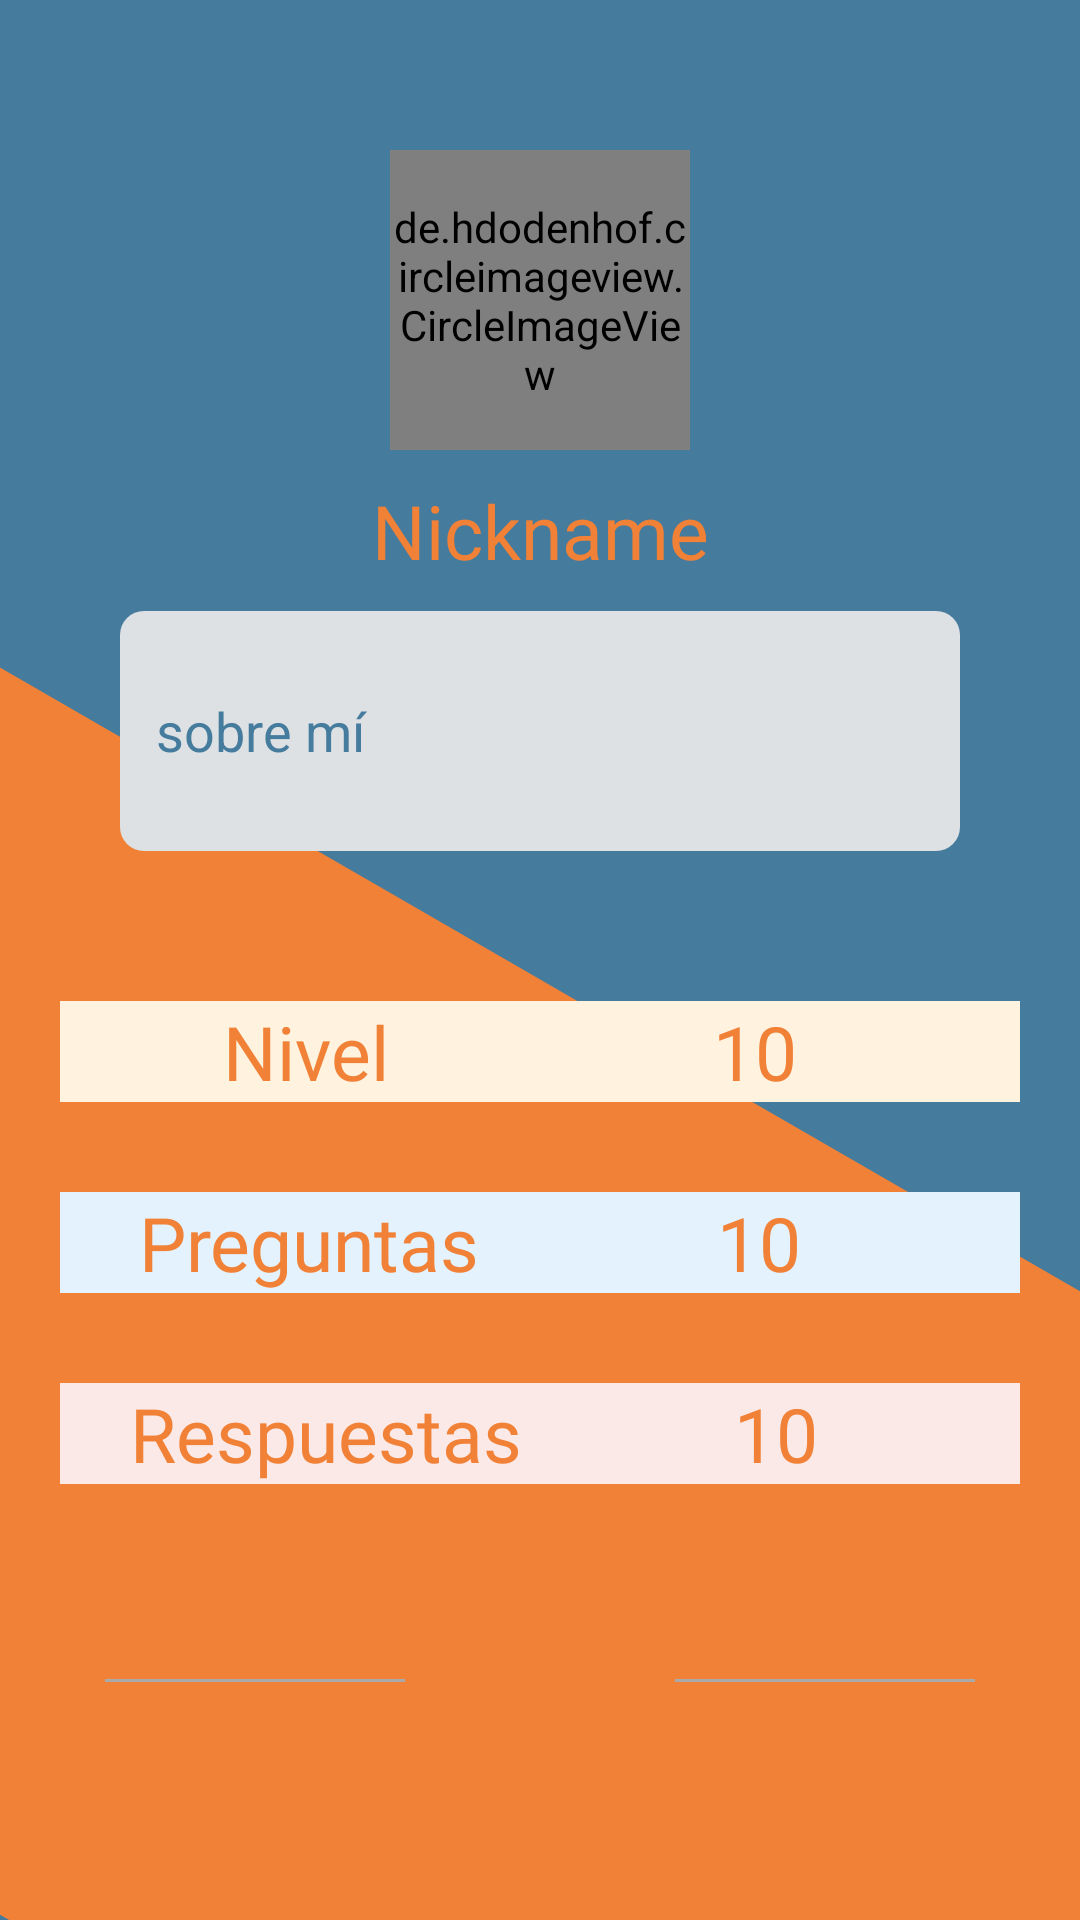

Write the Android layout XML for this screen, with the resource values it uses.
<!-- AndroidManifest.xml: application theme Theme.StackOverPhone -->
<!-- res/layout/fragment_profile.xml -->
<?xml version="1.0" encoding="utf-8"?>
<androidx.constraintlayout.widget.ConstraintLayout xmlns:android="http://schemas.android.com/apk/res/android"
    xmlns:app="http://schemas.android.com/apk/res-auto"
    xmlns:tools="http://schemas.android.com/tools"
    android:layout_width="match_parent"
    android:layout_height="match_parent"
    android:background="@drawable/background_test3"
    tools:context=".Profile">

    <LinearLayout
        android:id="@+id/linearLayout2"
        android:layout_width="0dp"
        android:layout_height="0dp"
        android:gravity="center"
        android:orientation="vertical"
        app:layout_constraintBottom_toBottomOf="parent"
        app:layout_constraintEnd_toEndOf="parent"
        app:layout_constraintStart_toStartOf="parent"
        app:layout_constraintTop_toTopOf="parent">

        <LinearLayout
            android:id="@+id/linearLayout"
            android:layout_width="match_parent"
            android:layout_height="match_parent"
            android:layout_marginLeft="20dp"
            android:layout_marginTop="40dp"
            android:layout_marginRight="20dp"
            android:layout_marginBottom="40dp"
            android:background="@drawable/round_corners_linear"
            android:orientation="vertical">

            <de.hdodenhof.circleimageview.CircleImageView
                android:layout_width="100dp"
                android:layout_height="100dp"
                android:id="@+id/imgProfile"
                android:layout_gravity="center"
                android:layout_marginTop="10dp"
                android:scaleType="centerCrop"
                android:src="@drawable/ic_launcher_background"
                />

            <TextView
                android:layout_width="match_parent"
                android:layout_height="wrap_content"
                android:layout_marginTop="10dp"
                android:fontFamily="@font/dm_sans_bold"
                android:text="Nickname"
                android:id="@+id/tvNickname"
                android:textAlignment="center"
                android:textColor="@color/naranja"
                android:textSize="25sp" />


            <EditText
                android:id="@+id/questionEditText"
                android:layout_width="match_parent"
                android:layout_height="80dp"
                android:layout_marginLeft="20dp"
                android:layout_marginTop="10dp"
                android:layout_marginRight="20dp"
                android:background="@drawable/custom_edit_text_rounded"
                android:ems="10"
                android:hint="sobre mí"
                android:inputType="textMultiLine"
                android:minHeight="48dp"
                android:paddingLeft="12dp"
                android:textAlignment="viewStart"
                android:textColor="@color/black"
                android:textColorHint="@color/azul"
                tools:ignore="SpeakableTextPresentCheck" />

            <LinearLayout
                android:layout_width="match_parent"
                android:layout_height="wrap_content"
                android:layout_gravity="center"
                android:layout_marginTop="50dp"
                android:background="#FFF3E0"
                android:orientation="horizontal">


                <TextView
                    android:id="@+id/textView"
                    android:layout_width="wrap_content"
                    android:layout_height="wrap_content"
                    android:layout_weight="1"
                    android:fontFamily="@font/dm_sans_bold"
                    android:text="Nivel"
                    android:textAlignment="center"
                    android:textColor="@color/naranja"
                    android:textSize="25sp"/>

                <TextView
                    android:id="@+id/tv_Nivel"
                    android:layout_width="wrap_content"
                    android:layout_height="wrap_content"
                    android:layout_weight="1"
                    android:fontFamily="@font/dm_sans_bold"
                    android:text="10"
                    android:textAlignment="center"
                    android:layout_marginRight="20dp"
                    android:textColor="@color/naranja"
                    android:textSize="25sp" />


            </LinearLayout>



            <LinearLayout
                android:layout_width="match_parent"
                android:layout_height="wrap_content"
                android:layout_gravity="center"
                android:layout_marginTop="30dp"
                android:background="#E3F2FD"
                android:orientation="horizontal">


                <TextView
                    android:id="@+id/tvQuestions"
                    android:layout_width="wrap_content"
                    android:layout_height="wrap_content"
                    android:layout_weight="1"
                    android:fontFamily="@font/dm_sans_bold"
                    android:text="Preguntas"
                    android:textAlignment="center"
                    android:textColor="@color/naranja"
                    android:textSize="25sp"/>

                <TextView
                    android:id="@+id/tv_Preguntas"
                    android:layout_width="wrap_content"
                    android:layout_height="wrap_content"
                    android:layout_weight="2"
                    android:fontFamily="@font/dm_sans_bold"
                    android:text="10"
                    android:textAlignment="center"
                    android:layout_marginRight="20dp"
                    android:textColor="@color/naranja"
                    android:textSize="25sp" />


            </LinearLayout>
            <LinearLayout
                android:layout_width="match_parent"
                android:layout_height="wrap_content"
                android:layout_gravity="center"
                android:layout_marginTop="30dp"
                android:background="#FBE9E7"
                android:orientation="horizontal">


                <TextView
                    android:id="@+id/tvAnswers"
                    android:layout_width="wrap_content"
                    android:layout_height="wrap_content"
                    android:layout_weight="1"
                    android:fontFamily="@font/dm_sans_bold"
                    android:text="Respuestas"
                    android:textAlignment="center"
                    android:textColor="@color/naranja"
                    android:textSize="25sp"/>

                <TextView
                    android:id="@+id/tv_Respuestas"
                    android:layout_width="wrap_content"
                    android:layout_height="wrap_content"
                    android:layout_weight="2"
                    android:fontFamily="@font/dm_sans_bold"
                    android:text="10"
                    android:textAlignment="center"
                    android:layout_marginRight="20dp"
                    android:textColor="@color/naranja"
                    android:textSize="25sp" />


            </LinearLayout>

            <LinearLayout
                android:layout_width="match_parent"
                android:layout_height="wrap_content"
                android:layout_gravity="center"
                android:layout_marginTop="50dp"
                android:orientation="horizontal">

                <View

                    android:layout_width="100dp"
                    android:layout_height="1dp"
                    android:layout_marginLeft="15dp"
                    android:layout_marginTop="15dp"
                    android:background="@android:color/darker_gray" />

                <ImageView
                    android:id="@+id/imageView5"
                    android:layout_width="94dp"
                    android:layout_height="wrap_content"
                    android:layout_weight="1"
                    app:srcCompat="@drawable/ic_custom_add" />

                <View

                    android:layout_width="100dp"
                    android:layout_height="1dp"
                    android:layout_marginTop="15dp"
                    android:layout_marginRight="15dp"
                    android:background="@android:color/darker_gray" />

            </LinearLayout>

        </LinearLayout>
    </LinearLayout>
</androidx.constraintlayout.widget.ConstraintLayout>
<!-- resources referenced by this layout -->
<resources>
  <color name="azul">#457b9d</color>
  <color name="black">#FF000000</color>
  <color name="naranja">#f08137</color>
  <!-- drawable background_test3 (drawable) -->
  <?xml version="1.0" encoding="utf-8"?>
  <layer-list xmlns:android="http://schemas.android.com/apk/res/android">
  
      <item android:drawable="@color/azul"></item>
  
      <item>
          <rotate android:fromDegrees="120.0"
              android:pivotX="29.9999%"
              android:pivotY="64.0%">
              <shape
                  android:shape="rectangle">
                  <solid android:color="@color/naranja"></solid>
              </shape>
  
          </rotate>
      </item>
  </layer-list>
  <!-- drawable custom_edit_text_rounded (drawable) -->
  <?xml version="1.0" encoding="utf-8"?>
  <selector xmlns:android="http://schemas.android.com/apk/res/android">
  
      
      <item android:state_enabled="true" android:state_focused="true">
          <shape android:shape="rectangle">
              <solid android:alpha="0.5" />
              <corners android:radius="8dp" />
  
              <stroke android:width="2dp" android:color="@color/teal_700" />
          </shape>
      </item>
  
      
      <item android:state_enabled="true">
          <shape android:shape="rectangle">
              <solid android:color="@color/gris"/> />
              <corners android:radius="8dp" />
  
          </shape>
      </item>
  
  </selector>
  <!-- drawable ic_custom_add (drawable) -->
  <vector android:height="34dp" android:tint="#F08137"
      android:viewportHeight="24" android:viewportWidth="24"
      android:width="34dp" xmlns:android="http://schemas.android.com/apk/res/android">
      <path android:fillColor="@android:color/white" android:pathData="M12,2C6.48,2 2,6.48 2,12s4.48,10 10,10 10,-4.48 10,-10S17.52,2 12,2zM17,13h-4v4h-2v-4L7,13v-2h4L11,7h2v4h4v2z"/>
  </vector>
  <!-- drawable ic_launcher_background: png bitmap (drawable, 1878 bytes) -->
  <style name="Theme.StackOverPhone" parent="Theme.MaterialComponents.DayNight.DarkActionBar">
          
          <item name="colorPrimary">@color/purple_500</item>
          <item name="colorPrimaryVariant">@color/purple_700</item>
          <item name="colorOnPrimary">@color/white</item>
          
          <item name="colorSecondary">@color/teal_200</item>
          <item name="colorSecondaryVariant">@color/teal_700</item>
          <item name="colorOnSecondary">@color/black</item>
          
          <item name="android:statusBarColor" tools:targetApi="l">?attr/colorPrimaryVariant</item>
          
      </style>
  <color name="teal_700">#FF018786</color>
  <color name="gris">#dde1e4</color>
  <color name="purple_500">#FF6200EE</color>
  <color name="purple_700">#FF3700B3</color>
  <color name="white">#FFFFFFFF</color>
  <color name="teal_200">#FF03DAC5</color>
</resources>
